Photos from the image-classification dataset "Final" in the GitHub repository Ren-GT/Final. Its 6 classes are: corn cercospora leaf spot, corn northern leaf blight, pepper bacterial spot, potato early blight, potato late blight, potato healthy.

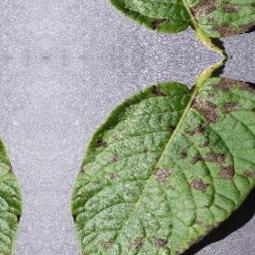
Label: potato early blight

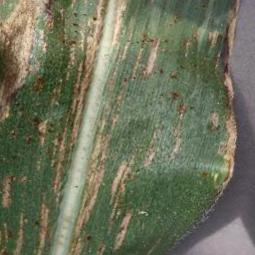
Label: corn cercospora leaf spot

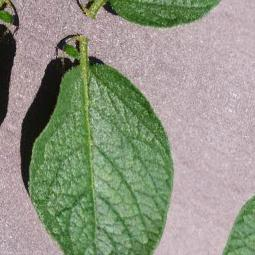
Label: potato healthy

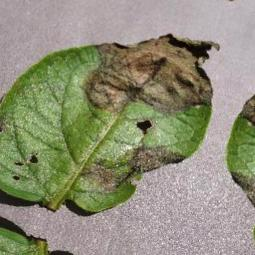
Label: potato late blight

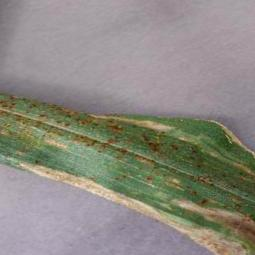
Label: corn northern leaf blight

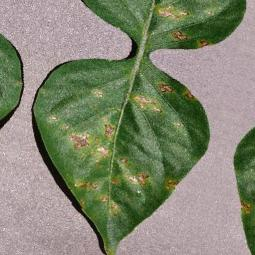
Label: pepper bacterial spot
